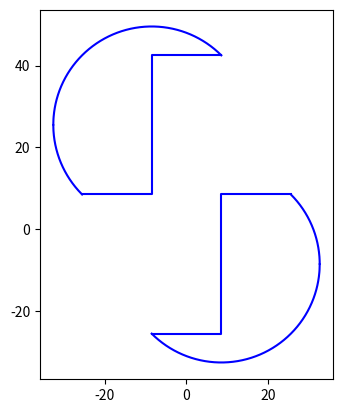

Source code (Python):
import matplotlib.pyplot as plt
import numpy as np
# create data
x = [-8.5,8.5,8.5,25.5]
y = [-25.5,-25.5,8.5,8.5]

x1 = np.linspace(25.5, 32.5416, 1000)
y1 = np.sqrt(17**2*2 -(x1 - 8.5)**2)-8.5

x2 = np.linspace(-8.5, 32.5416, 1000)
y2 = -np.sqrt(17**2*2 -(x2 - 8.5)**2)-8.5

x3 = [8.5,-8.5,-8.5,-25.5]
y3 = [42.5,42.5,8.5,8.5]

x4 = np.linspace(8.5, -32.5416, 1000)
y4 = np.sqrt(17**2*2 -(x4 + 8.5)**2) + 25.5

x5 = np.linspace(-32.5416, -25.5, 1000)
y5 = -np.sqrt(17**2*2 -(x5 + 8.5)**2) + 25.5

# create a figure 
fig, ax = plt.subplots()
ax.set_aspect('equal') # Set the aspect ratio to 1:1


# plot data on the axis
ax.plot(x,y, color= 'blue')
ax.plot(x1,y1, color= 'blue')
ax.plot(x2,y2, color= 'blue')
ax.plot(x3,y3, color= 'blue')
ax.plot(x4,y4, color= 'blue')
ax.plot(x5,y5, color= 'blue')

# show the plot
plt.show()